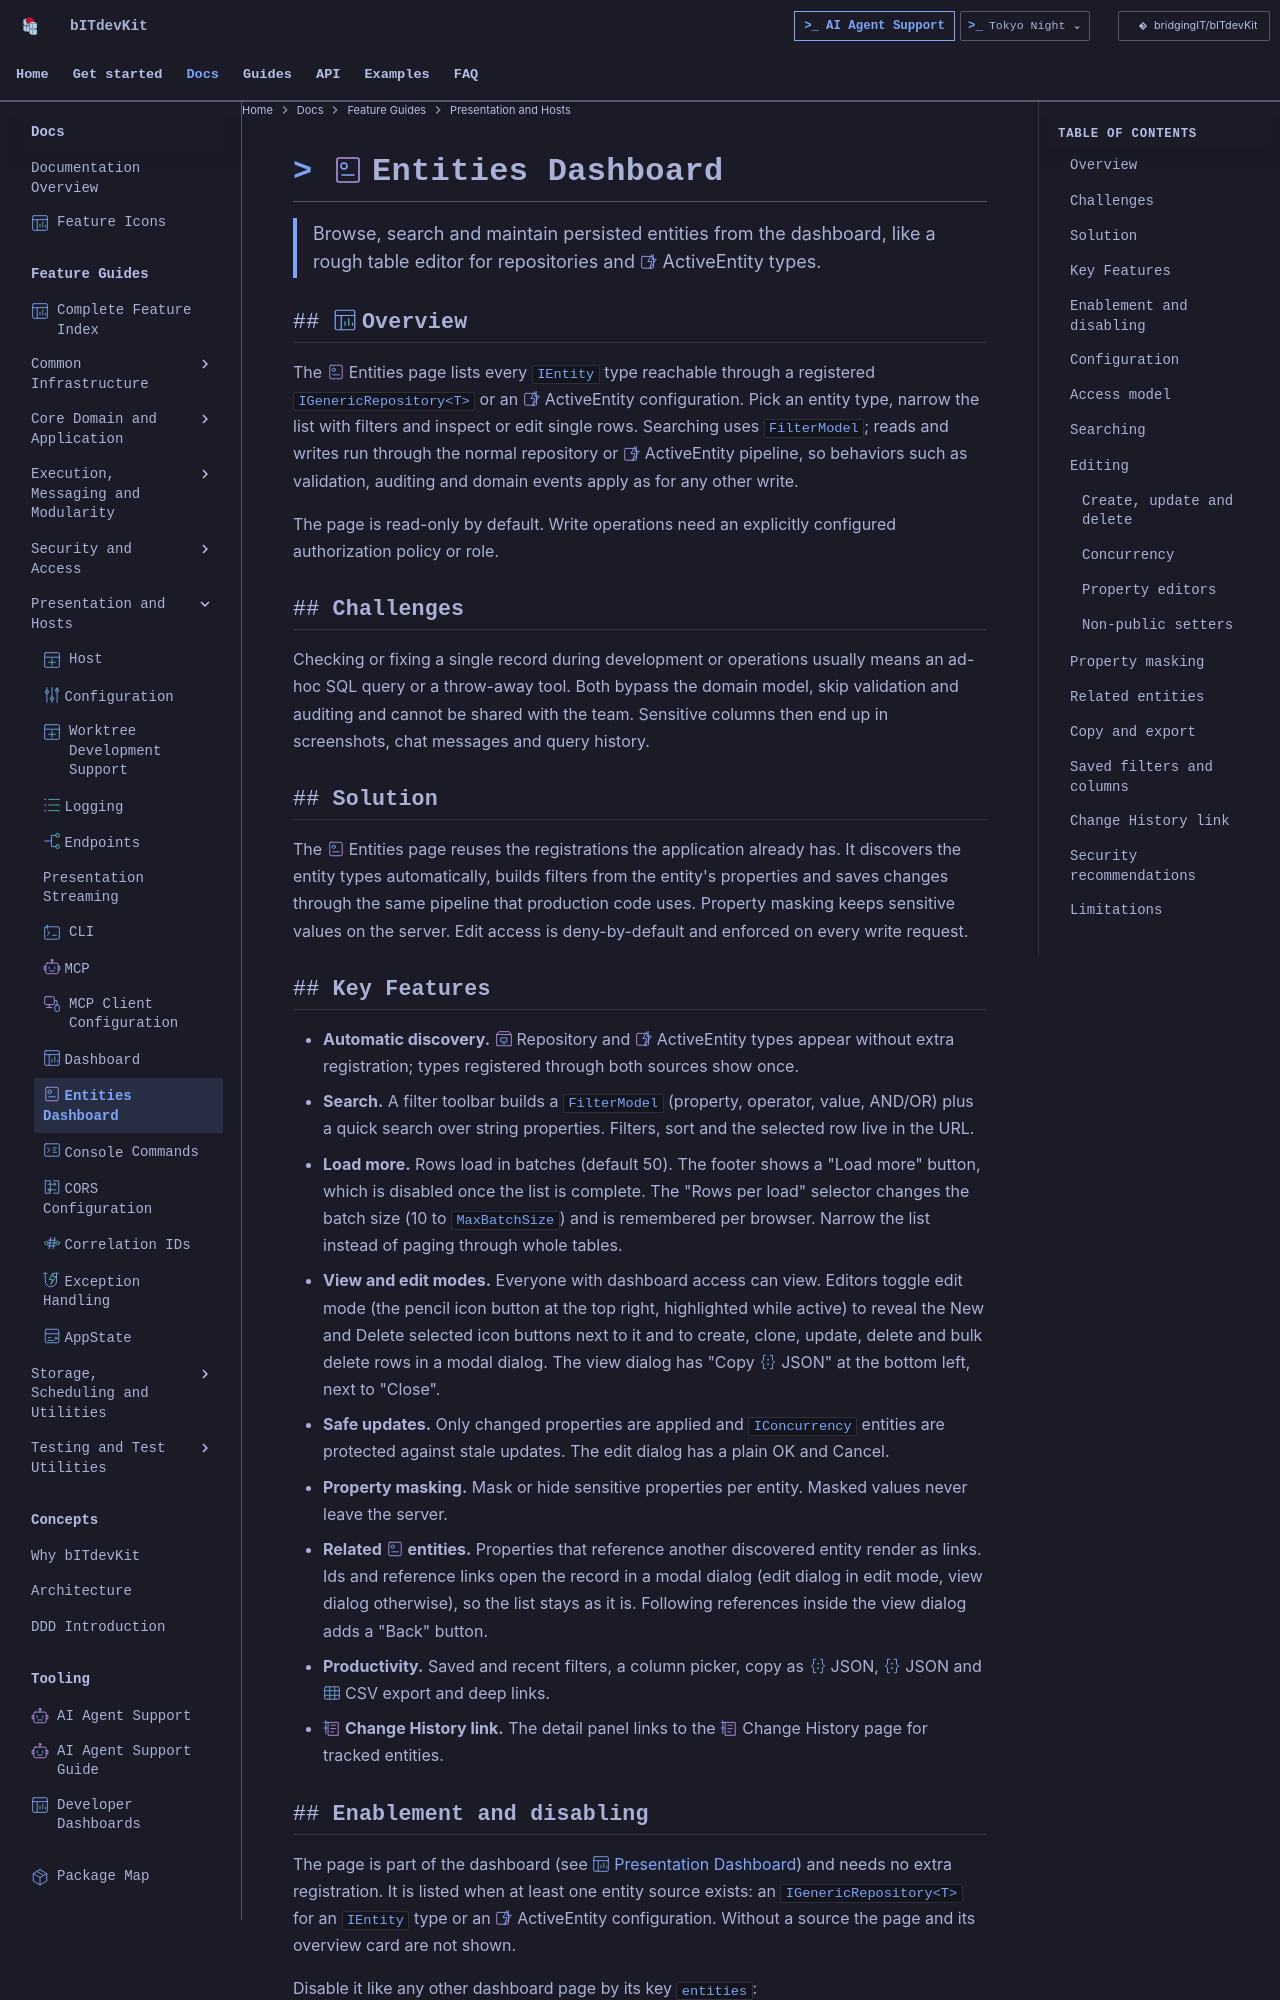

repository: BridgingIT-GmbH/bITdevKit · page: reference/features-presentation-dashboard-entities/index.html · generator: mkdocs

<img class="bdk-doc-icon" src="assets/features/entities.svg" width="32" height="32" alt="" align="right">

# Entities Dashboard

> Browse, search and maintain persisted entities from the dashboard, like a rough table editor for repositories and ActiveEntity types.

[TOC]

## Overview

The Entities page lists every `IEntity` type reachable through a registered `IGenericRepository<T>` or an ActiveEntity configuration. Pick an entity type, narrow the list with filters and inspect or edit single rows. Searching uses `FilterModel`; reads and writes run through the normal repository or ActiveEntity pipeline, so behaviors such as validation, auditing and domain events apply as for any other write.

The page is read-only by default. Write operations need an explicitly configured authorization policy or role.

## Challenges

Checking or fixing a single record during development or operations usually means an ad-hoc SQL query or a throw-away tool. Both bypass the domain model, skip validation and auditing and cannot be shared with the team. Sensitive columns then end up in screenshots, chat messages and query history.

## Solution

The Entities page reuses the registrations the application already has. It discovers the entity types automatically, builds filters from the entity's properties and saves changes through the same pipeline that production code uses. Property masking keeps sensitive values on the server. Edit access is deny-by-default and enforced on every write request.

## Key Features

- **Automatic discovery.** Repository and ActiveEntity types appear without extra registration; types registered through both sources show once.
- **Search.** A filter toolbar builds a `FilterModel` (property, operator, value, AND/OR) plus a quick search over string properties. Filters, sort and the selected row live in the URL.
- **Load more.** Rows load in batches (default 50). The footer shows a "Load more" button, which is disabled once the list is complete. The "Rows per load" selector changes the batch size (10 to `MaxBatchSize`) and is remembered per browser. Narrow the list instead of paging through whole tables.
- **View and edit modes.** Everyone with dashboard access can view. Editors toggle edit mode (the pencil icon button at the top right, highlighted while active) to reveal the New and Delete selected icon buttons next to it and to create, clone, update, delete and bulk delete rows in a modal dialog. The view dialog has "Copy JSON" at the bottom left, next to "Close".
- **Safe updates.** Only changed properties are applied and `IConcurrency` entities are protected against stale updates. The edit dialog has a plain OK and Cancel.
- **Property masking.** Mask or hide sensitive properties per entity. Masked values never leave the server.
- **Related entities.** Properties that reference another discovered entity render as links. Ids and reference links open the record in a modal dialog (edit dialog in edit mode, view dialog otherwise), so the list stays as it is. Following references inside the view dialog adds a "Back" button.
- **Productivity.** Saved and recent filters, a column picker, copy as JSON, JSON and CSV export and deep links.
- **Change History link.** The detail panel links to the Change History page for tracked entities.
